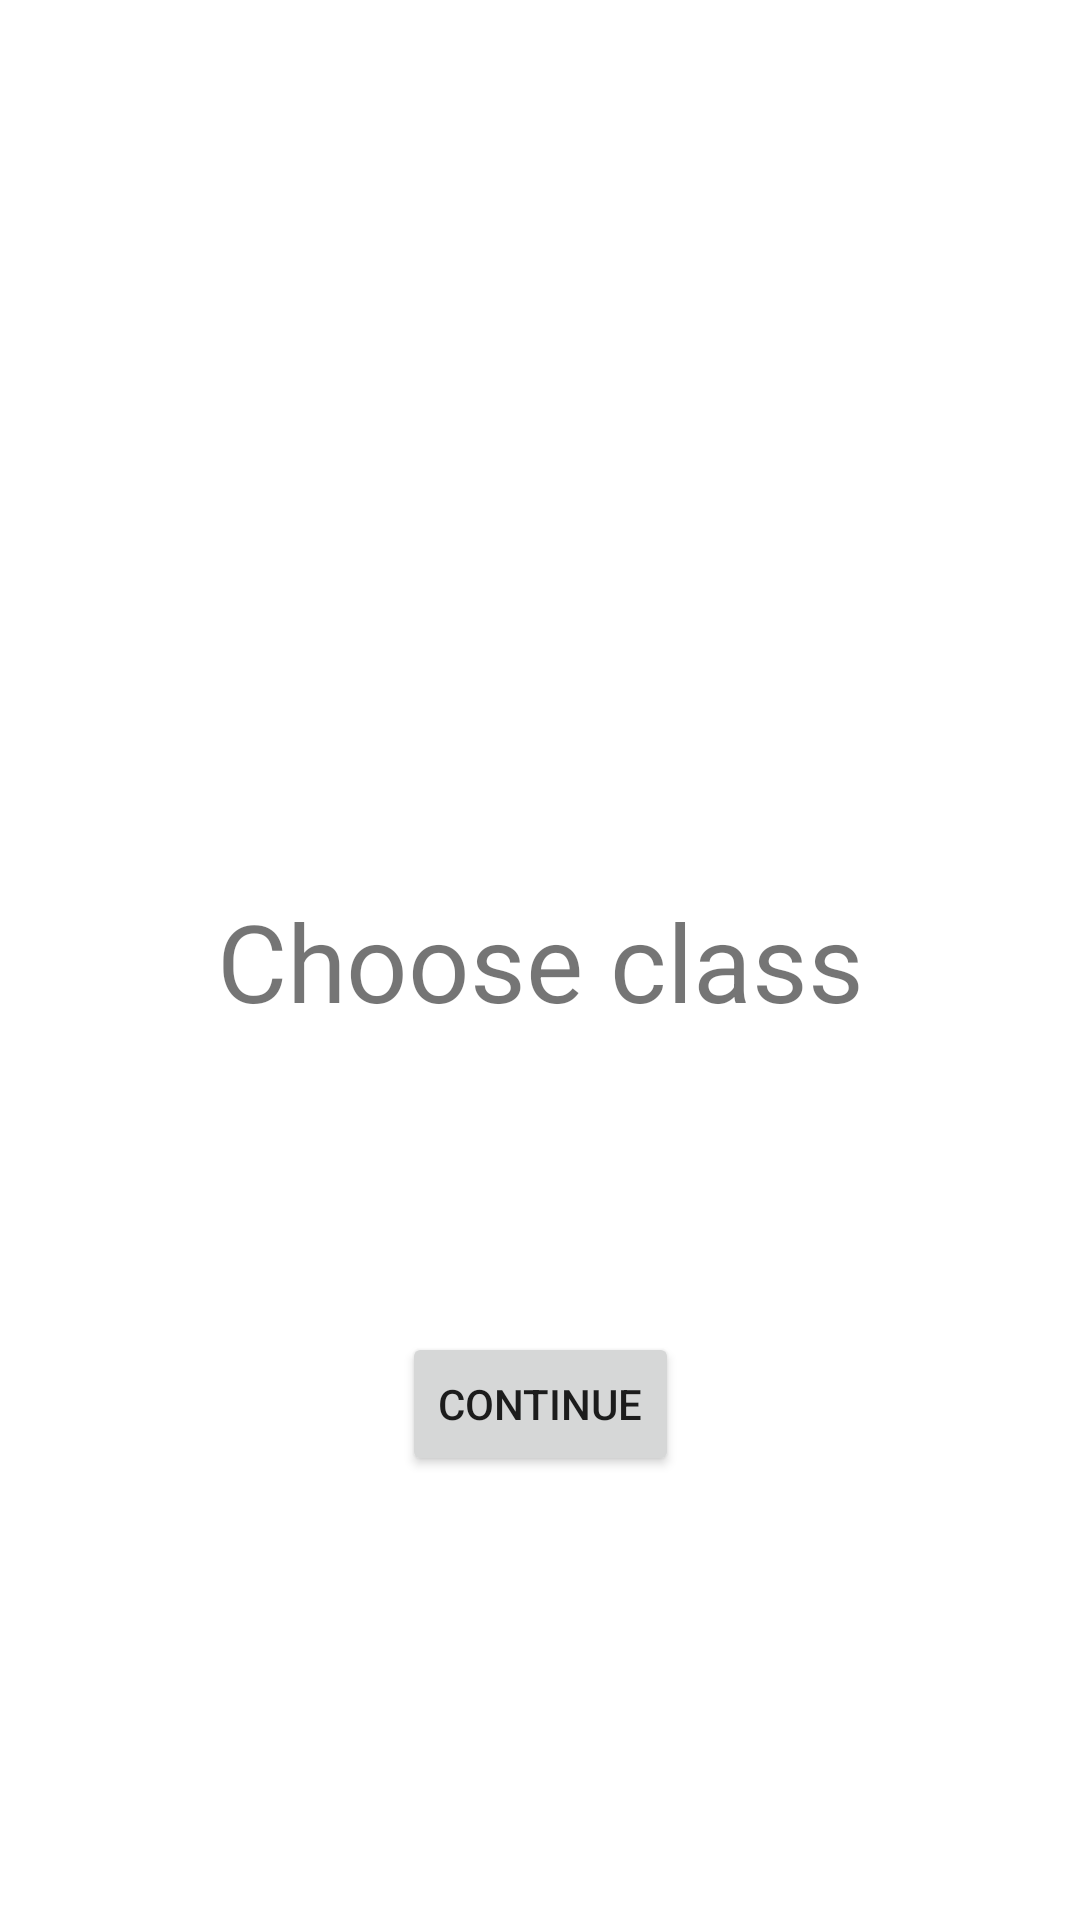

Write the Android layout XML for this screen, with the resource values it uses.
<!-- AndroidManifest.xml: application theme AppTheme -->
<!-- res/layout/fragment_choose_class.xml -->
<?xml version="1.0" encoding="utf-8"?>
<androidx.constraintlayout.widget.ConstraintLayout xmlns:android="http://schemas.android.com/apk/res/android"
    xmlns:tools="http://schemas.android.com/tools"
    android:layout_width="match_parent"
    android:layout_height="match_parent"
    xmlns:app="http://schemas.android.com/apk/res-auto"
    tools:context=".registration.ChooseClassFragment">

    

    <TextView
        android:layout_width="wrap_content"
        android:layout_height="wrap_content"
        android:text="@string/choose_class_fragment"
        android:textSize="36sp"
        app:layout_constraintTop_toTopOf="parent"
        app:layout_constraintBottom_toBottomOf="parent"
        app:layout_constraintStart_toStartOf="parent"
        app:layout_constraintEnd_toEndOf="parent" />

    <Button
        android:id="@+id/continue_btn"
        android:layout_width="wrap_content"
        android:layout_height="wrap_content"
        android:text="@string/continue_btn"
        app:layout_constraintTop_toTopOf="parent"
        app:layout_constraintBottom_toBottomOf="parent"
        app:layout_constraintStart_toStartOf="parent"
        app:layout_constraintEnd_toEndOf="parent"
        app:layout_constraintVertical_bias="0.750" />

</androidx.constraintlayout.widget.ConstraintLayout>
<!-- resources referenced by this layout -->
<resources>
  <string name="choose_class_fragment">Choose class</string>
  <string name="continue_btn">Continue</string>
  <style name="AppTheme" parent="Theme.MaterialComponents.Light.DarkActionBar">
          
          <item name="colorPrimary">@color/colorPrimary</item>
          <item name="colorPrimaryDark">@color/colorPrimaryDark</item>
          <item name="colorAccent">@color/colorAccent</item>
      </style>
  <color name="colorPrimary">#3C54BA</color>
  <color name="colorPrimaryDark">#00574B</color>
  <color name="colorAccent">#D81B60</color>
</resources>
